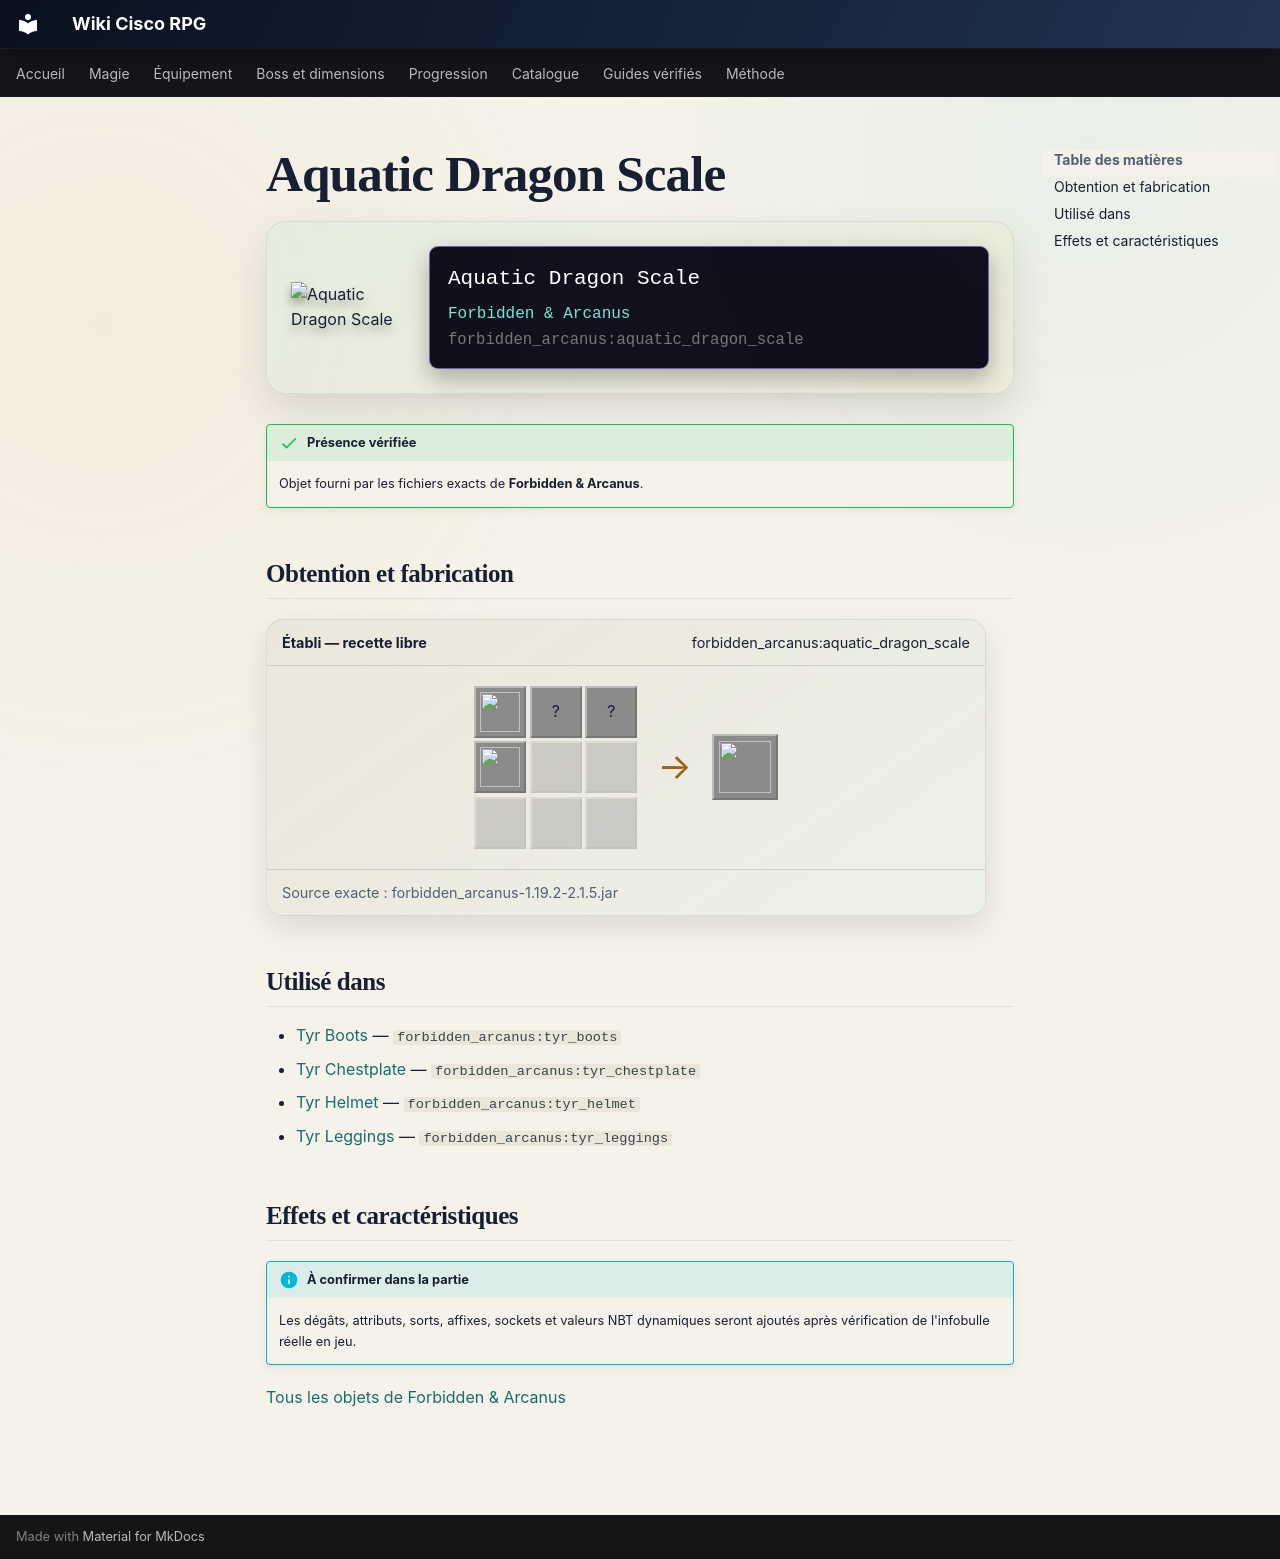

repository: Kloups-Dev/wiki-cisco-rpg · page: catalogue/objets/forbidden_arcanus/aquatic_dragon_scale/index.html · generator: mkdocs

# Aquatic Dragon Scale

<div class="mc-item-showcase">
<img class="mc-item-icon" src="../../../../assets/generated/items/forbidden_arcanus/aquatic_dragon_scale.png" alt="Aquatic Dragon Scale">
<div class="mc-tooltip-card">
<div class="mc-tooltip-card__name">Aquatic Dragon Scale</div>
<div class="mc-tooltip-card__mod">Forbidden &amp; Arcanus</div>
<div class="mc-tooltip-card__id">forbidden_arcanus:aquatic_dragon_scale</div>
</div>
</div>

!!! success "Présence vérifiée"
    Objet fourni par les fichiers exacts de **Forbidden & Arcanus**.

## Obtention et fabrication

<div class="jei-recipe"><div class="jei-recipe__head"><strong>Établi — recette libre</strong><span>forbidden_arcanus:aquatic_dragon_scale</span></div><div class="jei-recipe__body"><div class="jei-grid"><a class="jei-slot" href="../../../../catalogue/objets/forbidden_arcanus/dragon_scale/" title="Dragon Scale (forbidden_arcanus:dragon_scale)"><img src="../../../../assets/generated/items/forbidden_arcanus/dragon_scale.png" alt="" loading="lazy"></a><span class="jei-slot" title="Prismarine Shard (minecraft:prismarine_shard)">?</span><span class="jei-slot" title="Prismarine Crystals (minecraft:prismarine_crystals)">?</span><a class="jei-slot" href="../../../../catalogue/objets/forbidden_arcanus/arcane_crystal_dust/" title="Arcane Crystal Dust (forbidden_arcanus:arcane_crystal_dust)"><img src="../../../../assets/generated/items/forbidden_arcanus/arcane_crystal_dust.png" alt="" loading="lazy"></a><span class="jei-slot jei-slot--empty"></span><span class="jei-slot jei-slot--empty"></span><span class="jei-slot jei-slot--empty"></span><span class="jei-slot jei-slot--empty"></span><span class="jei-slot jei-slot--empty"></span></div><span class="jei-arrow">→</span><span class="jei-slot jei-slot--result"><img src="../../../../assets/generated/items/forbidden_arcanus/aquatic_dragon_scale.png" alt=""></span></div><div class="jei-recipe__source">Source exacte : forbidden_arcanus-1.19.2-2.1.5.jar</div></div>

## Utilisé dans

- [Tyr Boots](../../../catalogue/objets/forbidden_arcanus/tyr_boots.md) — <code>forbidden_arcanus:tyr_boots</code>
- [Tyr Chestplate](../../../catalogue/objets/forbidden_arcanus/tyr_chestplate.md) — <code>forbidden_arcanus:tyr_chestplate</code>
- [Tyr Helmet](../../../catalogue/objets/forbidden_arcanus/tyr_helmet.md) — <code>forbidden_arcanus:tyr_helmet</code>
- [Tyr Leggings](../../../catalogue/objets/forbidden_arcanus/tyr_leggings.md) — <code>forbidden_arcanus:tyr_leggings</code>

## Effets et caractéristiques

!!! info "À confirmer dans la partie"
    Les dégâts, attributs, sorts, affixes, sockets et valeurs NBT dynamiques seront ajoutés après vérification de l'infobulle réelle en jeu.

[Tous les objets de Forbidden & Arcanus](../../../contenu/forbidden-arcanus.md)
